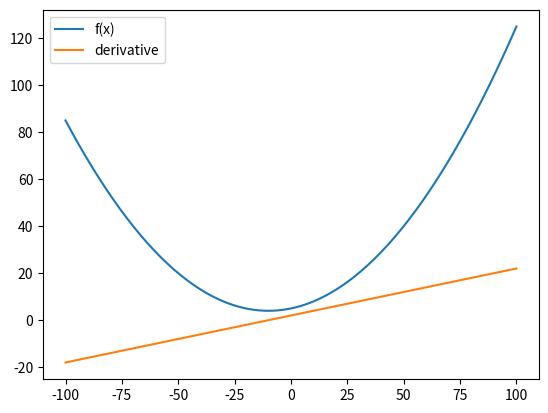

The script that saved this image:
import matplotlib.pyplot as plt
# Evaluate the function value and its derivative for values from -10 to 10 with step 0.1
i = list(range(-100, 101))
f = list(range(-100, 101))
f_derivative_val = list(range(-100, 101))

for bla in i:
    x = bla/10
    # print(x)
    f[bla+100] = x**2 + 2*x + 5
    
    # Define f_derivative_val
    f_derivative_val[bla+100] = 2*x + 2

# Plot the function f
fig2 = plt.figure(2)
plt.plot(i, f, label='f(x)')
plt.legend(loc='best')
fig2.show()

# Plot the derivative of the function f
plt.plot(i, f_derivative_val, label='derivative')
plt.legend(loc='best')
fig2.show()
